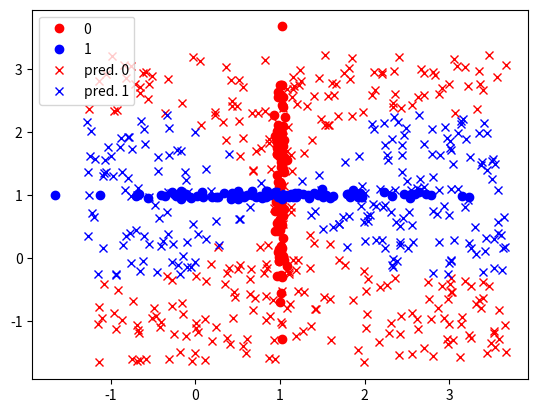

The script that saved this image:
# -*- coding: utf-8 -*-
"""
Naive Bayes Classification
"""
import numpy as np
from matplotlib import pyplot as plt

# Generate points of Class 1 
nr_points_0 = 100
mean_0 = np.array([1, 1])
Cov_0  = np.diag([0.001, 1])
x_0 = np.random.multivariate_normal(mean_0, Cov_0, (nr_points_0))

# Generate points of Class 2
nr_points_1 = 100
mean_1 = np.array([1, 1])
Cov_1  = np.diag ([1, 0.001])
x_1 = np.random.multivariate_normal(mean_1, Cov_1, (nr_points_1))

plt.plot(x_0[:, 0], x_0[:, 1], "ro", label="0")
plt.plot(x_1[:, 0], x_1[:, 1], "bo", label="1")


def gaussian_pdf_1d(x, mu=0 , cov=1):
    return 1 / (np.sqrt( 2*np.pi * cov)) * np.exp(-0.5 * (x - mu)**2 / cov)
    
    
# Naive Bayes
def prior(y):
    "assume x ~ Bernouli"
    total = nr_points_0 + nr_points_1
    likleyhood_class_1 = nr_points_1/total
    return likleyhood_class_1 * y + (1-likleyhood_class_1) * (1-y)

def gaussian_conditional_likelyhood(x, y):
    if y==0:
        #sample mean
        mean_0 = x_0[:,0].mean()
        mean_1 = x_0[:,1].mean()
        #sample Covariance 
        var_0 = x_0[:,0].var()  #is this the biased or unbiased?
        var_1 = x_0[:,1].var()
    else:
        #sample mean
        mean_0 = x_1[:,0].mean()
        mean_1 = x_1[:,1].mean()
        #sample Covariance 
        var_0 = x_1[:,0].var()  #is this the biased or unbiased?
        var_1 = x_1[:,1].var()
    return np.array([gaussian_pdf_1d(x[0], mean_0, var_0), gaussian_pdf_1d(x[1], mean_1, var_1)])
    
def predict(x=[0,0]):
    c_0 = prior(0)*gaussian_conditional_likelyhood(x, 0).prod(axis=0)   
    c_1 = prior(1)*gaussian_conditional_likelyhood(x, 1).prod(axis=0)  
    return np.argmax([c_0, c_1], axis = 0)
    
#Tests
test_0 =  np.random.uniform(x_0.min(),x_0.max(),500) 
test_1 =  np.random.uniform(x_1.min(),x_1.max(),500)

test = np.vstack([test_0, test_1])

test_p = predict(test)

index_0 = np.where(test_p == 0)
index_1 = np.where(test_p == 1)

plt.plot(test_0[index_0], test_1[index_0], "rx", label ="pred. 0")
plt.plot(test_0[index_1], test_1[index_1], "bx", label ="pred. 1")
plt.legend()

def gaussian_pdf_2d(x, mu=np.array([0,0]) , cov=np.diag([1,1])):
    return 1 / (np.sqrt( (2*np.pi)**2 * np.linalg.det(cov))) * np.exp(-0.5 * (x - mu) @ np.linalg.inv(cov) @ (x - mu).T)